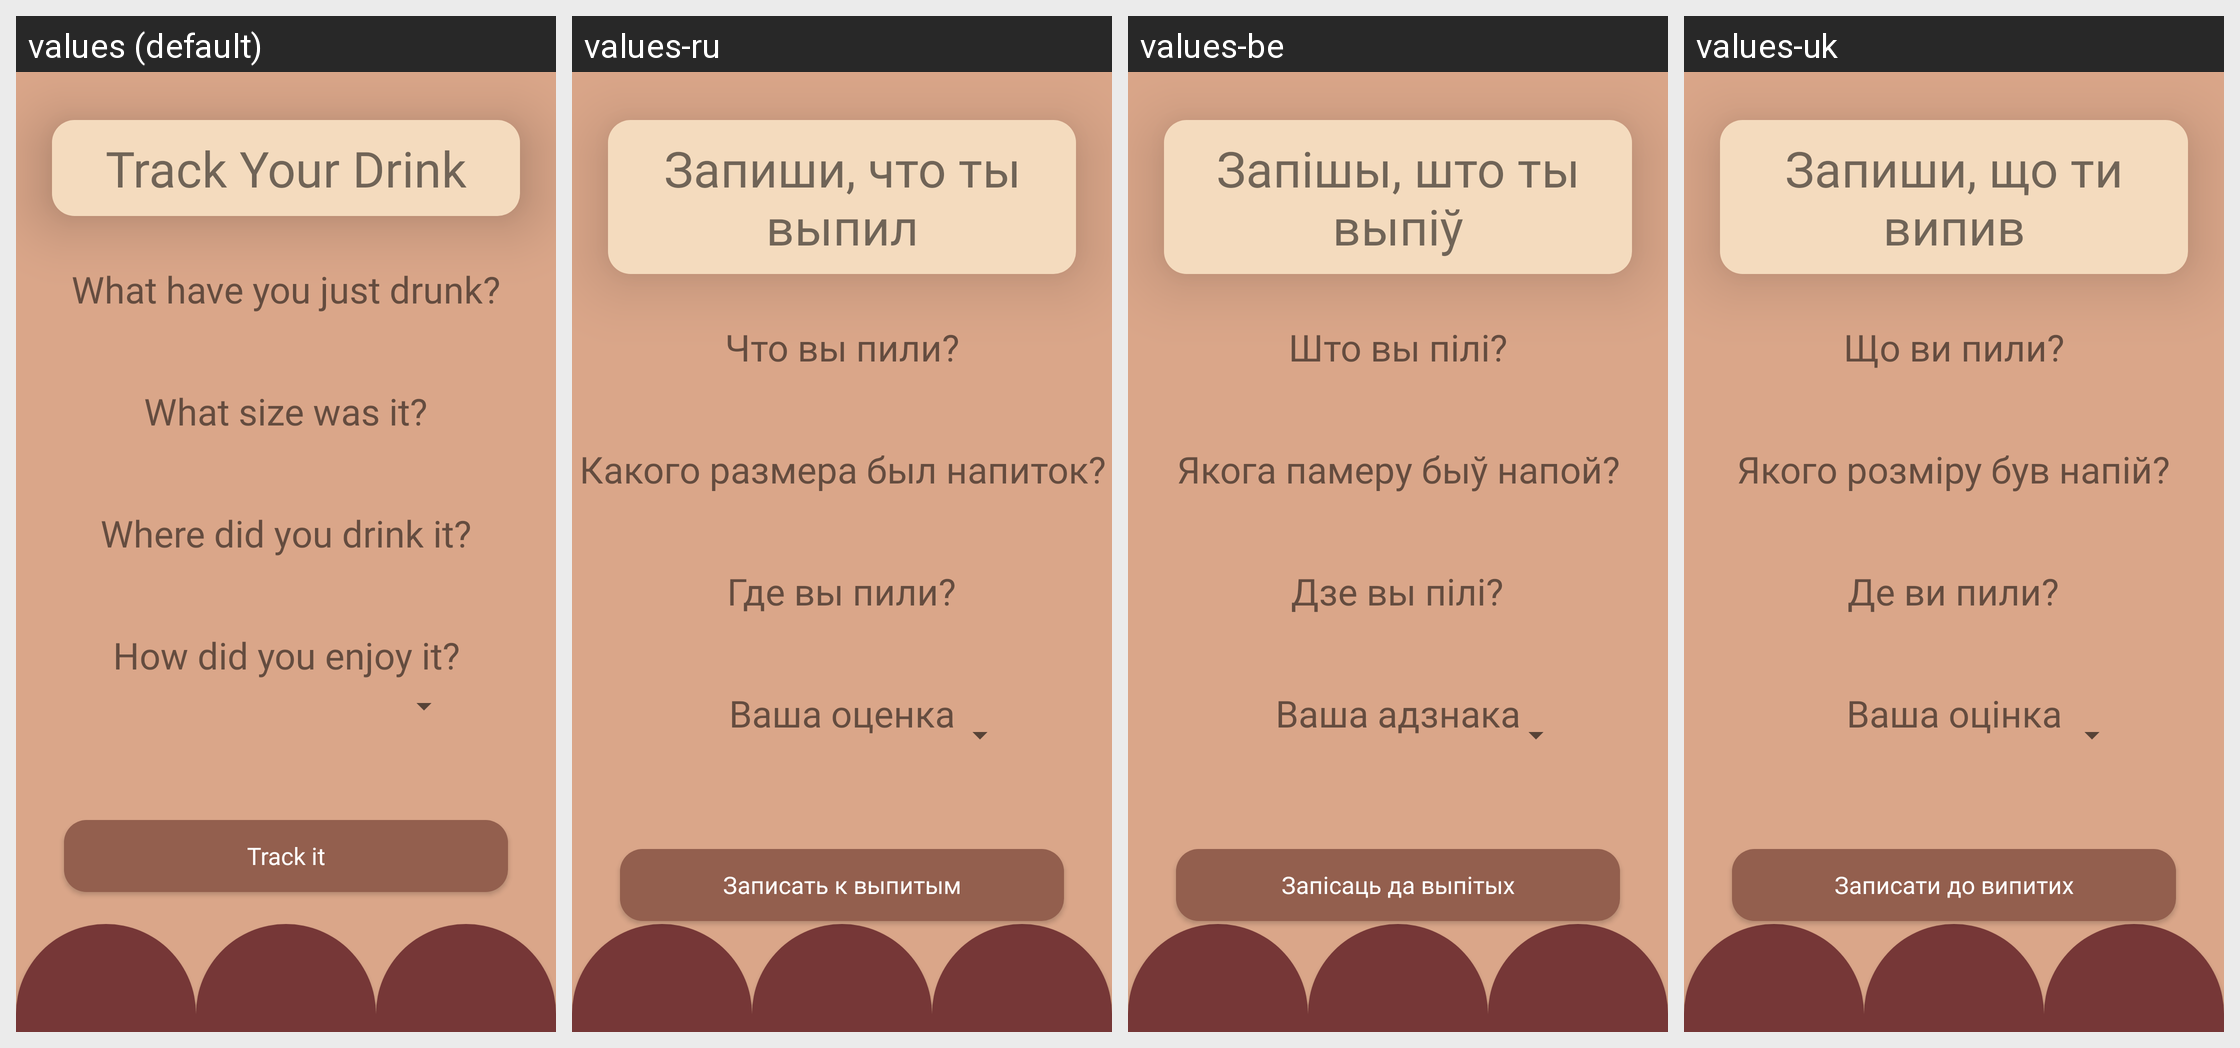

The same Android screen rendered under several of its app's locales, left to right. List the strings drawn on it with the default value and each locale's translation.
Android screen res/layout/activity_track_drink.xml rendered under 4 locales, left to right: values (default), values-ru, values-be, values-uk. Device: Nexus 5 (rendered at 1080×1920; each locale shown at half size, 540×960, under a caption strip naming it); theme Theme.CoffeeWall.
Strings drawn on this screen, with the default value and each locale's value (text and hints the layout hard-codes, and strings that could not be matched under every locale, appear in the picture but are not listed):

track_your_drink
  values: Track Your Drink
  values-ru: Запиши, что ты выпил
  values-be: Запішы, што ты выпіў
  values-uk: Запиши, що ти випив

track_label_drink
  values: What have you just drunk?
  values-ru: Что вы пили?
  values-be: Што вы пілі?
  values-uk: Що ви пили?

track_label_size
  values: What size was it?
  values-ru: Какого размера был напиток?
  values-be: Якога памеру быў напой?
  values-uk: Якого розміру був напій?

track_label_location
  values: Where did you drink it?
  values-ru: Где вы пили?
  values-be: Дзе вы пілі?
  values-uk: Де ви пили?

track_label_mark
  values: How did you enjoy it?
  values-ru: Ваша оценка
  values-be: Ваша адзнака
  values-uk: Ваша оцінка

track_it
  values: Track it
  values-ru: Записать к выпитым
  values-be: Запісаць да выпітых
  values-uk: Записати до випитих
